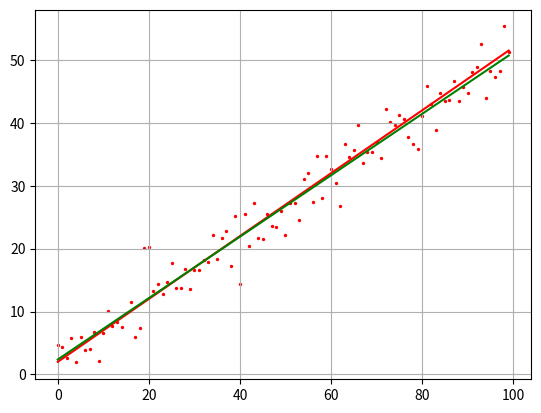

Reproduce this figure in Python. (Note: this script raises an exception after producing the figure.)
import numpy as np
import matplotlib.pyplot as plt

N = 100
sigma = 3
k = 0.5
b = 2

f = np.array([k * z + b for z in range(N)])
y = f + np.random.normal(0, sigma, N)
x = np.array(range(N))


mx = x.sum() / N
my = y.sum() / N

a2 = np.dot(x.T, x) / N
a11 = np.dot(x.T, y) / N

kk = (a11 - mx * my) / (a2 - mx ** 2)
bb = my - kk * mx

ff = np.array([kk * z + bb for z in range(N)])

plt.plot(f, c = 'red')
plt.plot(ff, c = 'green')
plt.scatter(x, y, s=2, c="red")
plt.grid(True)
plt.show()
amazon 